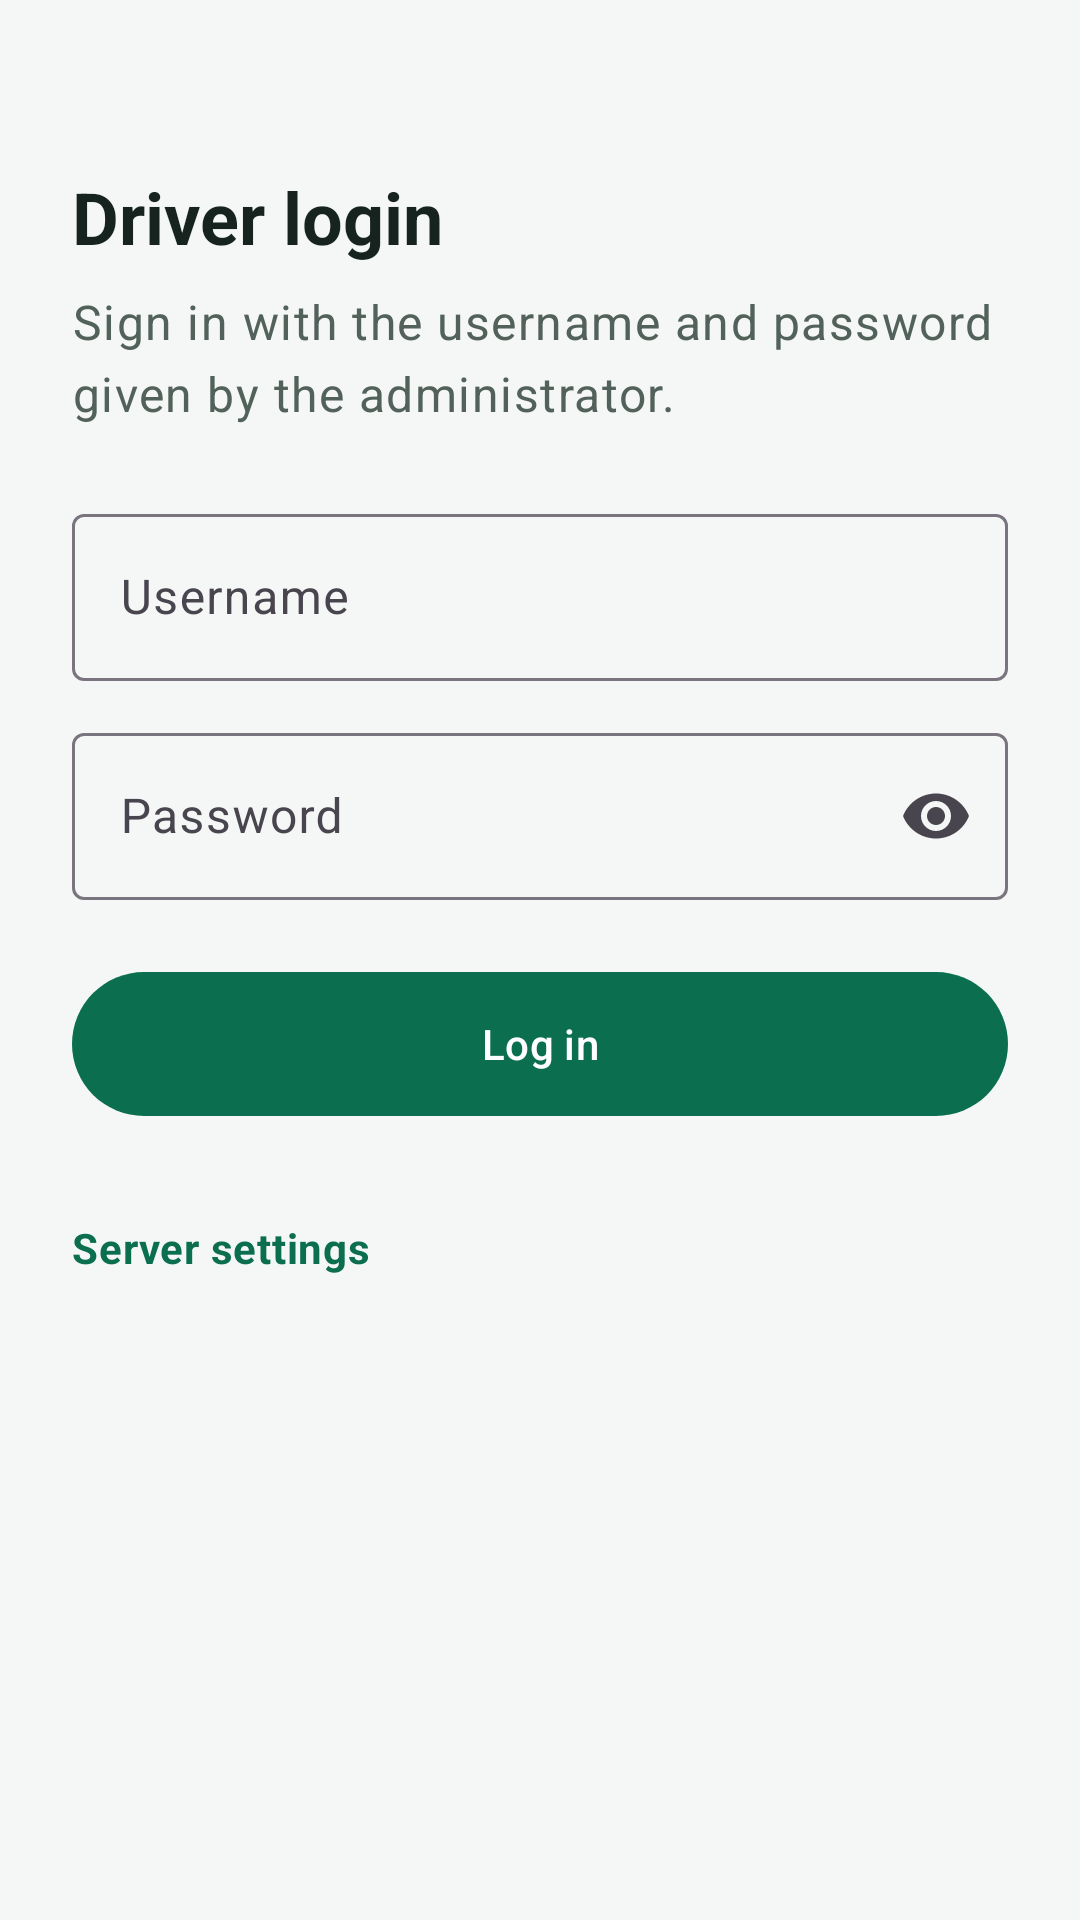

Reconstruct the res/layout file that produces this screen, plus the resources it refers to.
<!-- AndroidManifest.xml: application theme Theme.Driver -->
<!-- res/layout/activity_login.xml -->
<?xml version="1.0" encoding="utf-8"?>
<ScrollView xmlns:android="http://schemas.android.com/apk/res/android"
    xmlns:tools="http://schemas.android.com/tools"
    android:layout_width="match_parent" android:layout_height="match_parent"
    android:fillViewport="true">

    <LinearLayout
        android:layout_width="match_parent" android:layout_height="wrap_content"
        android:orientation="vertical" android:padding="24dp">

        <TextView
            style="@style/Heading" android:layout_width="match_parent" android:layout_height="wrap_content"
            android:layout_marginTop="32dp" android:text="@string/login_title" android:accessibilityHeading="true" />

        <TextView
            style="@style/Body" android:layout_width="match_parent" android:layout_height="wrap_content"
            android:layout_marginTop="8dp" android:layout_marginBottom="24dp" android:text="@string/login_subtitle" />

        <TextView
            android:id="@+id/error_text" style="@style/ErrorText"
            android:layout_width="match_parent" android:layout_height="wrap_content"
            android:background="@drawable/banner_bad" android:padding="12dp" android:layout_marginBottom="16dp"
            android:accessibilityLiveRegion="polite" android:visibility="gone" tools:text="Invalid username or password." tools:visibility="visible" />

        <com.google.android.material.textfield.TextInputLayout
            style="@style/Widget.Material3.TextInputLayout.OutlinedBox"
            android:layout_width="match_parent" android:layout_height="wrap_content"
            android:hint="@string/username">
            <com.google.android.material.textfield.TextInputEditText
                android:id="@+id/username_input" android:layout_width="match_parent" android:layout_height="wrap_content"
                android:autofillHints="username" android:imeOptions="actionNext"
                android:inputType="textNoSuggestions" android:maxLength="150" android:singleLine="true" />
        </com.google.android.material.textfield.TextInputLayout>

        <com.google.android.material.textfield.TextInputLayout
            style="@style/Widget.Material3.TextInputLayout.OutlinedBox"
            android:layout_width="match_parent" android:layout_height="wrap_content"
            android:layout_marginTop="12dp" android:hint="@string/password"
            app:endIconMode="password_toggle" xmlns:app="http://schemas.android.com/apk/res-auto">
            <com.google.android.material.textfield.TextInputEditText
                android:id="@+id/password_input" android:layout_width="match_parent" android:layout_height="wrap_content"
                android:autofillHints="password" android:imeOptions="actionDone"
                android:inputType="textPassword" android:singleLine="true" />
        </com.google.android.material.textfield.TextInputLayout>

        <com.google.android.material.button.MaterialButton
            android:id="@+id/login_button" android:layout_width="match_parent" android:layout_height="56dp"
            android:layout_marginTop="20dp" android:text="@string/log_in" />

        <ProgressBar
            android:id="@+id/progress" style="?android:attr/progressBarStyleHorizontal" android:indeterminate="true"
            android:layout_width="match_parent" android:layout_height="wrap_content" android:layout_marginTop="12dp"
            android:visibility="gone" />

        <TextView
            android:id="@+id/server_toggle" style="@style/RowLabel"
            android:layout_width="wrap_content" android:layout_height="48dp"
            android:layout_marginTop="16dp" android:gravity="center_vertical" android:clickable="true" android:focusable="true"
            android:text="@string/server_settings" android:textColor="@color/brand" android:textStyle="bold" />

        <com.google.android.material.textfield.TextInputLayout
            android:id="@+id/server_layout" style="@style/Widget.Material3.TextInputLayout.OutlinedBox"
            android:layout_width="match_parent" android:layout_height="wrap_content"
            android:hint="@string/server_address" android:visibility="gone"
            xmlns:app="http://schemas.android.com/apk/res-auto" app:helperText="@string/server_hint" app:helperTextEnabled="true">
            <com.google.android.material.textfield.TextInputEditText
                android:id="@+id/server_input" android:layout_width="match_parent" android:layout_height="wrap_content"
                android:inputType="textUri" android:singleLine="true" />
        </com.google.android.material.textfield.TextInputLayout>
    </LinearLayout>
</ScrollView>
<!-- resources referenced by this layout -->
<resources>
  <color name="brand">#0B6E4F</color>
  <!-- drawable banner_bad (drawable) -->
  <?xml version="1.0" encoding="utf-8"?>
  <shape xmlns:android="http://schemas.android.com/apk/res/android" android:shape="rectangle">
      <solid android:color="#FBE4E2" />
      <corners android:radius="10dp" />
  </shape>
  <string name="log_in">Log in</string>
  <string name="login_subtitle">Sign in with the username and password given by the administrator.</string>
  <string name="login_title">Driver login</string>
  <string name="password">Password</string>
  <string name="server_address">Server address</string>
  <string name="server_hint">Emulator: http://10.0.2.2:8000/  Phone on Wi-Fi: http://YOUR-PC-IP:8000/</string>
  <string name="server_settings">Server settings</string>
  <string name="username">Username</string>
  <style name="Body" parent="TextAppearance.Material3.BodyLarge">
          <item name="android:textColor">@color/muted</item>
      </style>
  <style name="ErrorText" parent="TextAppearance.Material3.BodyMedium">
          <item name="android:textColor">@color/bad</item>
      </style>
  <style name="Heading" parent="TextAppearance.Material3.HeadlineSmall">
          <item name="android:textColor">@color/text</item>
          <item name="android:textStyle">bold</item>
      </style>
  <style name="RowLabel" parent="TextAppearance.Material3.BodyMedium">
          <item name="android:textColor">@color/muted</item>
      </style>
  <style name="Theme.Driver" parent="Theme.Material3.Light.NoActionBar">
          <item name="colorPrimary">@color/brand</item>
          <item name="colorOnPrimary">@color/white</item>
          <item name="colorSecondary">@color/accent</item>
          <item name="android:colorBackground">@color/surface</item>
          <item name="android:statusBarColor">@color/brand_dark</item>
          <item name="android:textColorPrimary">@color/text</item>
      </style>
  <color name="muted">#52625A</color>
  <color name="bad">#B3261E</color>
  <color name="text">#16231E</color>
  <color name="white">#FFFFFF</color>
  <color name="accent">#FFB020</color>
  <color name="surface">#F4F7F5</color>
  <color name="brand_dark">#084C37</color>
</resources>
